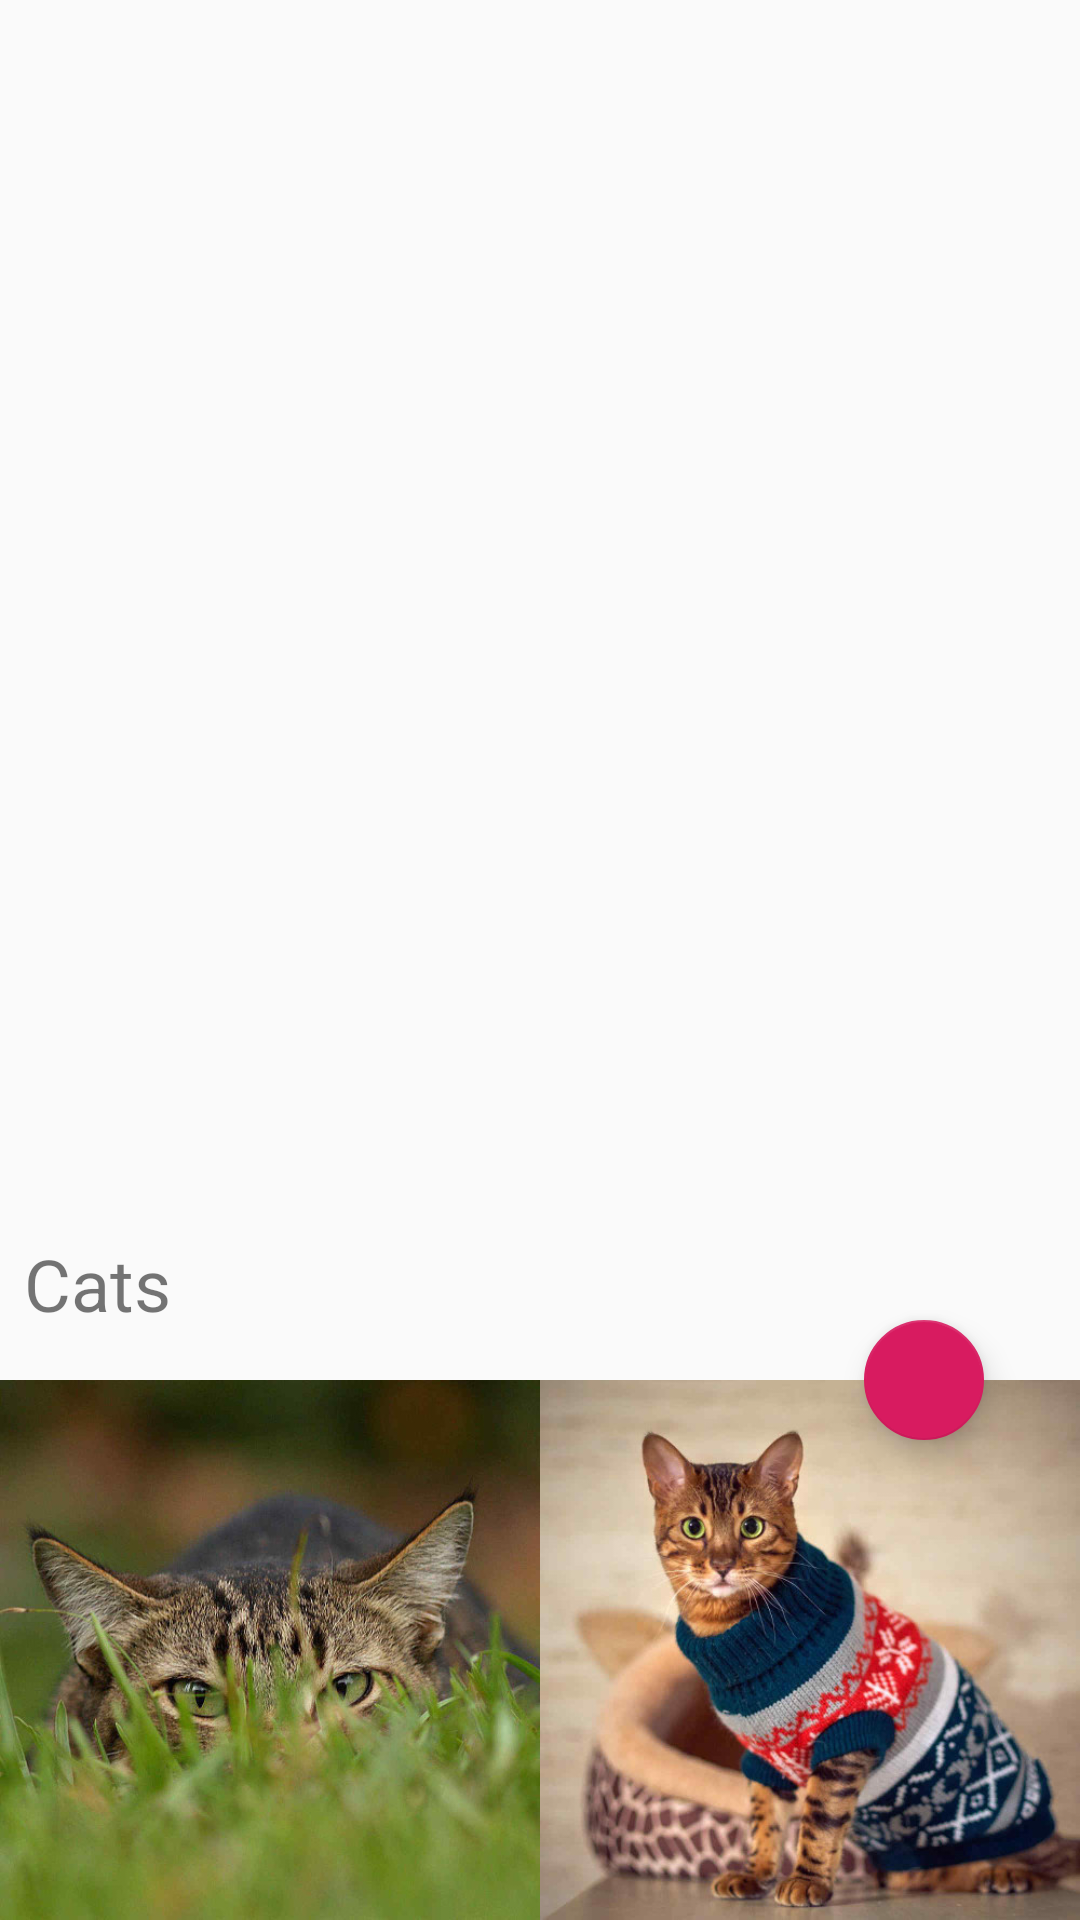

Android layout source for this screen:
<!-- AndroidManifest.xml: application theme AppTheme -->
<!-- res/layout/activity_animation_coding_in_flow_collapse.xml -->
<?xml version="1.0" encoding="utf-8"?>
<androidx.constraintlayout.widget.ConstraintLayout
    xmlns:android="http://schemas.android.com/apk/res/android"
    xmlns:tools="http://schemas.android.com/tools"
    xmlns:app="http://schemas.android.com/apk/res-auto"
    android:layout_width="match_parent"
    android:id="@+id/layout"
    android:layout_height="match_parent">


    <ImageView
        android:layout_width="0dp"
        android:layout_height="0dp"
        app:srcCompat="@drawable/cat3"
        android:id="@+id/imageView10"
        android:scaleType="centerCrop"
        app:layout_constraintBottom_toBottomOf="parent"
        app:layout_constraintStart_toStartOf="parent"
        app:layout_constraintDimensionRatio="w,1:1"
        app:layout_constraintHorizontal_bias="0.5"
        app:layout_constraintHorizontal_weight="1"
        app:layout_constraintEnd_toStartOf="@+id/imageView11"/>

    <ImageView
        android:layout_width="0dp"
        android:layout_height="0dp"
        app:srcCompat="@drawable/cat1"
        android:id="@+id/imageView11"
        android:scaleType="centerCrop"
        app:layout_constraintBottom_toBottomOf="parent"
        app:layout_constraintEnd_toEndOf="parent"
        app:layout_constraintDimensionRatio="w,1:1"
        app:layout_constraintStart_toEndOf="@+id/imageView10"
        app:layout_constraintHorizontal_weight="1"
        app:layout_constraintHorizontal_bias="0.5"/>

    <TextView
        android:text="Cats"
        android:layout_width="wrap_content"
        android:layout_height="wrap_content"
        android:id="@+id/textView9"
        android:onClick="collapseView"
        android:layout_marginBottom="16dp"
        app:layout_constraintBottom_toTopOf="@+id/imageView10"
        app:layout_constraintStart_toStartOf="parent"
        android:layout_marginStart="8dp"
        android:textSize="24sp"/>

    <com.google.android.material.floatingactionbutton.FloatingActionButton
        android:layout_width="40dp"
        android:layout_height="wrap_content"
        android:onClick="expandView"
        android:id="@+id/floating"
        android:layout_marginBottom="8dp"
        app:layout_constraintBottom_toTopOf="@+id/imageView11"
        app:layout_constraintTop_toTopOf="@+id/imageView11"
        app:layout_constraintEnd_toEndOf="parent"
        android:layout_marginEnd="32dp"
        app:layout_constraintVertical_bias="0.666"/>

    <TextView
        android:text="This is an amazing text created from the Jame's mind. It's probably that it doesn't make sense but I'm very proud of this. It has been a nice time invested, so I'm very happy for this opportunity."
        android:layout_width="0dp"
        android:layout_height="0dp"
        android:id="@+id/textView10"
        app:layout_constraintStart_toStartOf="parent"
        app:layout_constraintEnd_toEndOf="parent"
        android:layout_marginEnd="8dp"
        android:layout_marginBottom="8dp"
        app:layout_constraintBottom_toBottomOf="parent"/>

    <androidx.constraintlayout.widget.Guideline
        android:layout_width="wrap_content"
        android:layout_height="wrap_content"
        android:id="@+id/guideline9"
        android:orientation="vertical"
        app:layout_constraintGuide_percent="0.5"/>

    <androidx.constraintlayout.widget.Barrier
        android:layout_width="wrap_content"
        android:layout_height="wrap_content"
        android:id="@+id/barrier7"
        app:barrierDirection="bottom"
        app:constraint_referenced_ids="floating"/>

    <ImageView
        android:layout_width="0dp"
        android:layout_height="0dp"
        app:srcCompat="@drawable/cat2"
        android:id="@+id/imageView12"
        android:scaleType="centerCrop"
        app:layout_constraintStart_toStartOf="parent"
        app:layout_constraintBottom_toBottomOf="parent"
        app:layout_constraintEnd_toEndOf="parent"
        android:layout_marginEnd="8dp"/>
</androidx.constraintlayout.widget.ConstraintLayout>
<!-- resources referenced by this layout -->
<resources>
  <!-- drawable cat1: jpg bitmap (drawable, 62999 bytes) -->
  <!-- drawable cat2: jpg bitmap (drawable, 70149 bytes) -->
  <!-- drawable cat3: jpg bitmap (drawable, 68445 bytes) -->
  <style name="AppTheme" parent="Theme.AppCompat.Light.NoActionBar">
          
          <item name="colorPrimary">@color/colorPrimary</item>
          <item name="colorPrimaryDark">@color/colorPrimaryDark</item>
          <item name="colorAccent">@color/colorAccent</item>
          <item name="android:windowActivityTransitions">true</item>
      </style>
  <color name="colorPrimary">#008577</color>
  <color name="colorPrimaryDark">#00574B</color>
  <color name="colorAccent">#D81B60</color>
</resources>
